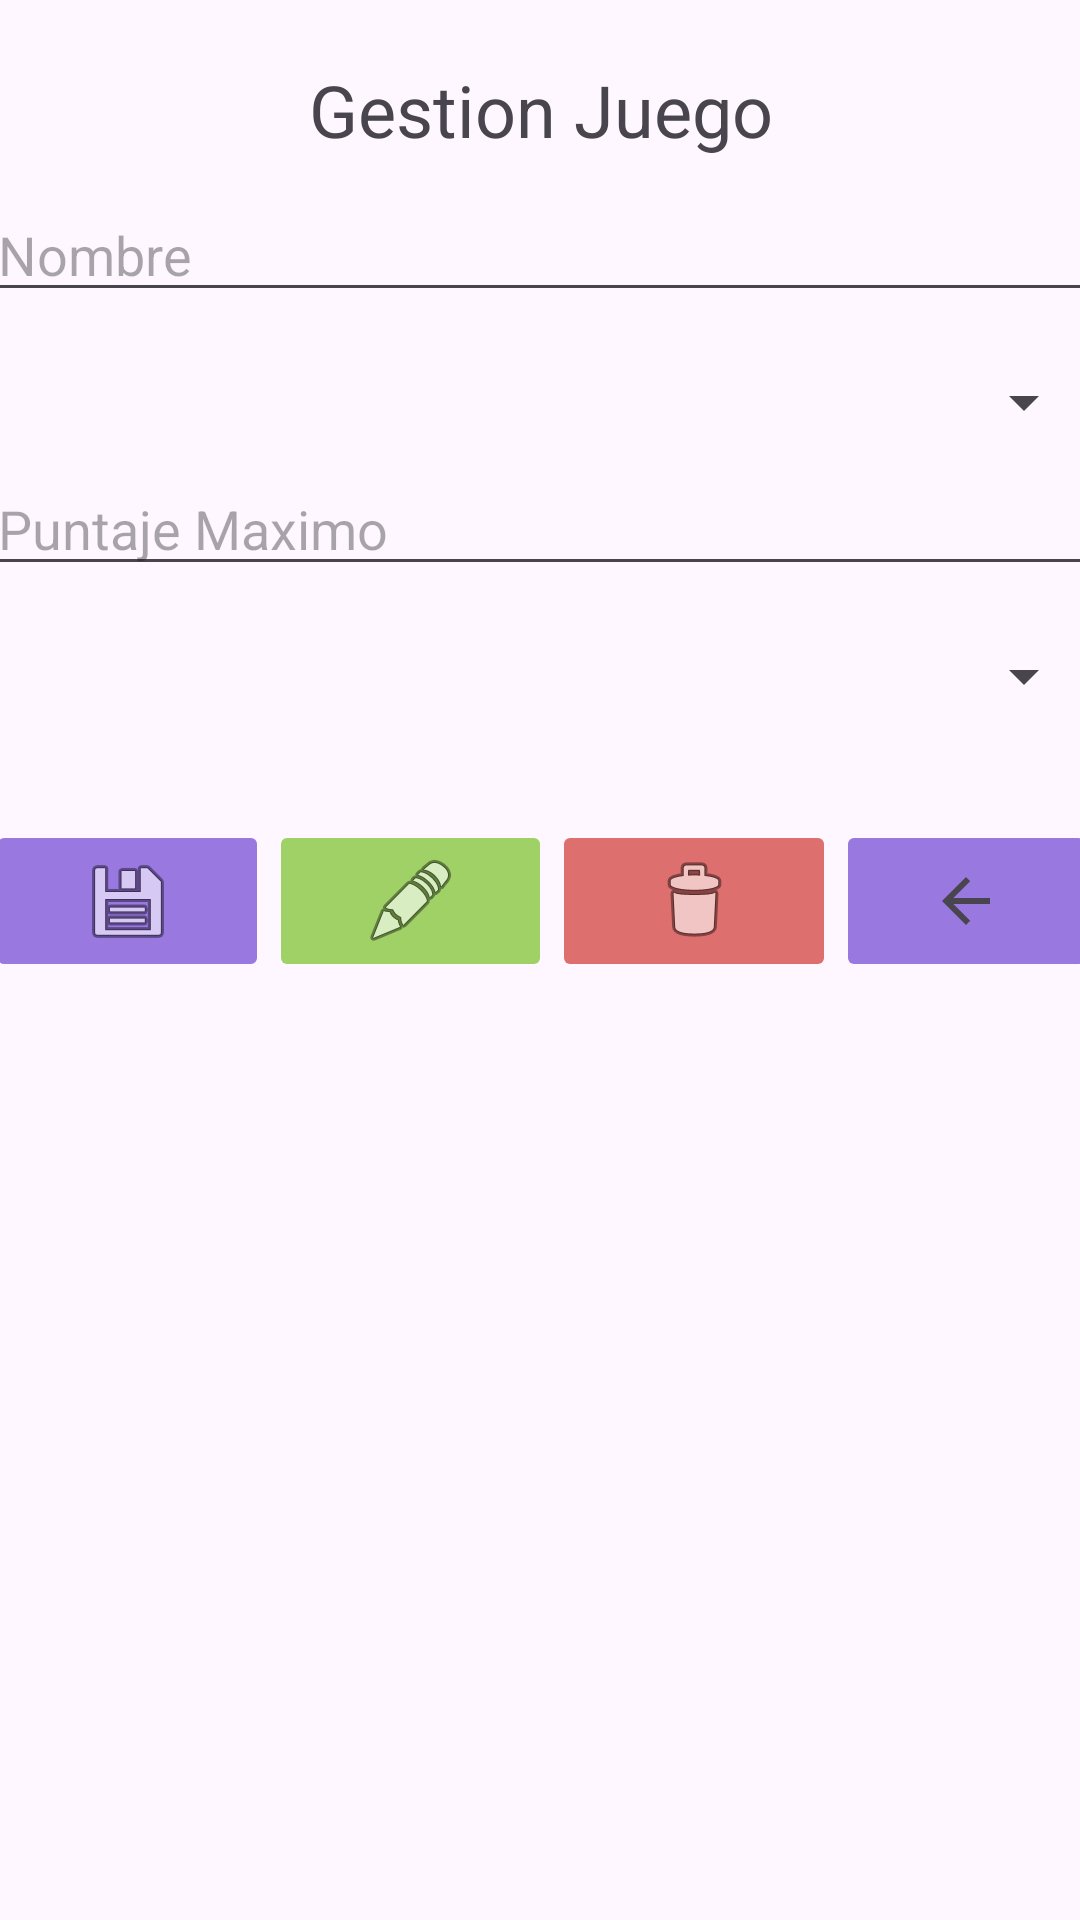

Layout XML and referenced resources for this Android screen:
<!-- AndroidManifest.xml: application theme Theme.KinderSoft -->
<!-- res/layout/activity_gestion_juego.xml -->
<?xml version="1.0" encoding="utf-8"?>
<androidx.constraintlayout.widget.ConstraintLayout xmlns:android="http://schemas.android.com/apk/res/android"
    xmlns:app="http://schemas.android.com/apk/res-auto"
    xmlns:tools="http://schemas.android.com/tools"
    android:id="@+id/main"
    android:layout_width="match_parent"
    android:layout_height="match_parent"
    tools:context=".GestionJuego">

    <LinearLayout
        android:layout_width="409dp"
        android:layout_height="729dp"
        android:gravity="center"
        android:orientation="vertical"
        app:layout_constraintBottom_toBottomOf="parent"
        app:layout_constraintEnd_toEndOf="parent"
        app:layout_constraintHorizontal_bias="0.5"
        app:layout_constraintStart_toStartOf="parent"
        app:layout_constraintTop_toTopOf="parent"
        app:layout_constraintVertical_bias="0.5">

        <LinearLayout
            android:layout_width="370dp"
            android:layout_height="320dp"
            android:gravity="center"
            android:orientation="vertical"
            android:scrollbars="vertical">

            <TextView
                android:id="@+id/textView"
                android:layout_width="match_parent"
                android:layout_height="wrap_content"
                android:layout_marginBottom="@dimen/espacio_elementos"
                android:gravity="center"
                android:text="Gestion Juego"
                android:textSize="24sp" />

            <LinearLayout
                android:layout_width="match_parent"
                android:layout_height="wrap_content"
                android:orientation="horizontal">

                <EditText
                    android:id="@+id/txtNombreJ"
                    android:layout_width="match_parent"
                    android:layout_height="wrap_content"
                    android:layout_marginBottom="@dimen/espacio_elementos"
                    android:ems="10"
                    android:hint="Nombre"
                    android:inputType="text" />

            </LinearLayout>

            <Spinner
                android:id="@+id/spinnerTipo"
                android:layout_width="match_parent"
                android:layout_height="40dp" />

            <EditText
                android:id="@+id/txtPuntajeMax"
                android:layout_width="match_parent"
                android:layout_height="wrap_content"
                android:layout_marginBottom="@dimen/espacio_elementos"
                android:ems="10"
                android:hint="Puntaje Maximo"
                android:inputType="number" />

            <Spinner
                android:id="@+id/spinnerIdLeccion"
                android:layout_width="match_parent"
                android:layout_height="40dp" />

            <Space
                android:layout_width="match_parent"
                android:layout_height="28dp" />

            <LinearLayout
                android:layout_width="match_parent"
                android:layout_height="67dp"
                android:orientation="horizontal">

                <ImageButton
                    android:id="@+id/btnGuardarLeccion"
                    android:layout_width="wrap_content"
                    android:layout_height="54dp"
                    android:layout_weight="1"
                    android:backgroundTint="#9979E0"
                    android:onClick="registrarJuego"
                    android:src="@android:drawable/ic_menu_save" />

                <ImageButton
                    android:id="@+id/btnActualizar"
                    android:layout_width="wrap_content"
                    android:layout_height="54dp"
                    android:layout_weight="1"
                    android:backgroundTint="#FEA0D166"
                    android:onClick="actualizarJuego"
                    app:srcCompat="@android:drawable/ic_menu_edit" />

                <ImageButton
                    android:id="@+id/btnEliminar"
                    android:layout_width="wrap_content"
                    android:layout_height="54dp"
                    android:layout_weight="1"
                    android:backgroundTint="#DE6F6F"
                    android:onClick="eliminarJuego"
                    android:src="@android:drawable/ic_menu_delete" />

                <ImageButton
                    android:id="@+id/btnCancelar"
                    android:layout_width="wrap_content"
                    android:layout_height="54dp"
                    android:layout_weight="1"
                    android:backgroundTint="#9979E0"
                    android:onClick="regresarMenu"
                    app:srcCompat="?attr/actionModeCloseDrawable" />
            </LinearLayout>
        </LinearLayout>

        <ListView
            android:id="@+id/listViewJuegos"
            android:layout_width="371dp"
            android:layout_height="280dp" />
    </LinearLayout>
</androidx.constraintlayout.widget.ConstraintLayout>
<!-- resources referenced by this layout -->
<resources>
  <dimen name="espacio_elementos">10dp</dimen>
  <style name="Theme.KinderSoft" parent="Base.Theme.KinderSoft" />
  <style name="Base.Theme.KinderSoft" parent="Theme.Material3.DayNight">
          
          
      </style>
</resources>
